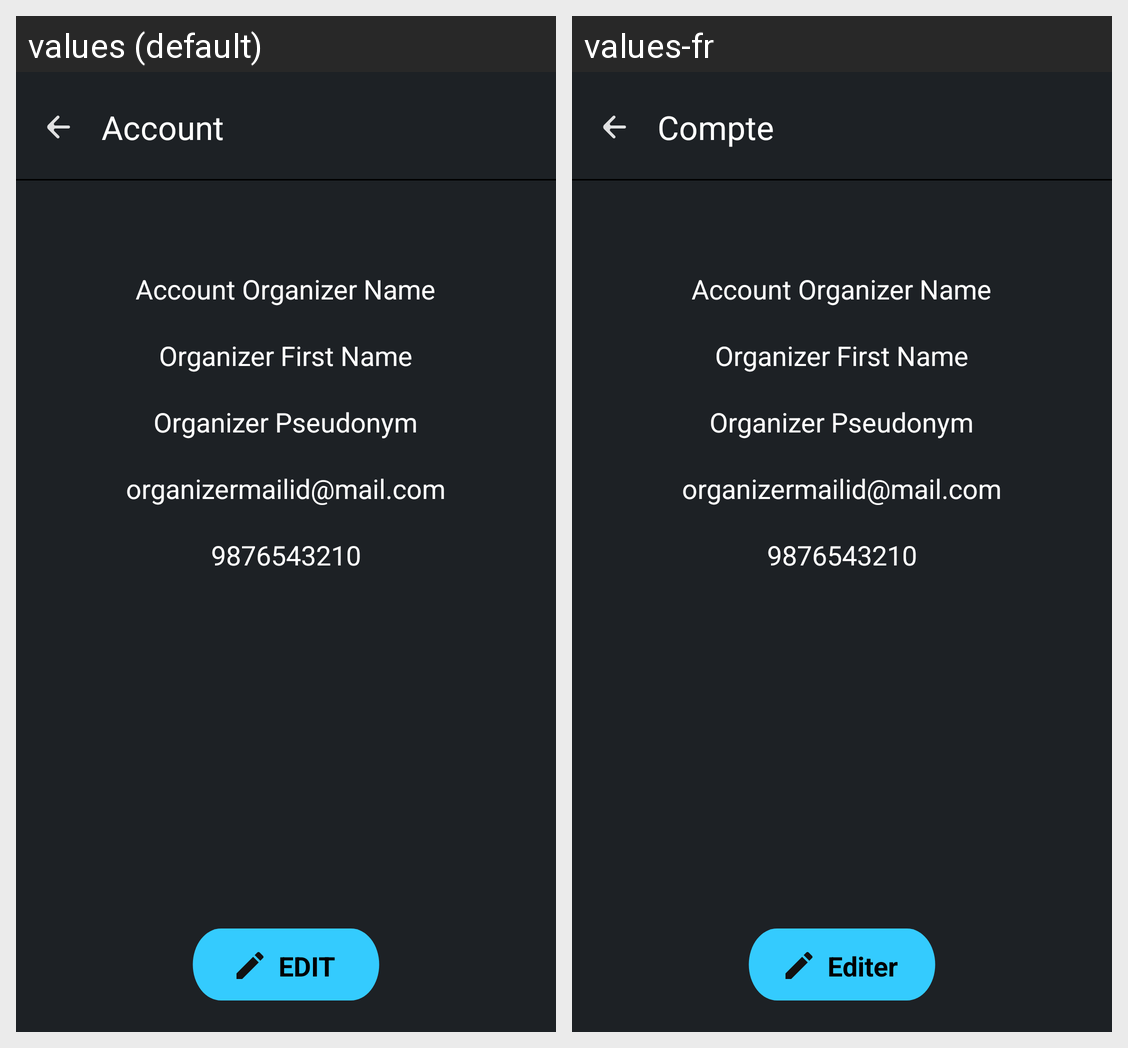

Strings drawn on this Android screen and how each of the app's shown locales translates them:
Android screen res/layout/activity_account.xml rendered under 2 locales, left to right: values (default), values-fr. Device: Nexus 5 (rendered at 1080×1920; each locale shown at half size, 540×960, under a caption strip naming it); theme App_Application_Theme.
Strings drawn on this screen, with the default value and each locale's value (text and hints the layout hard-codes, and strings that could not be matched under every locale, appear in the picture but are not listed):

account
  values: Account
  values-fr: Compte

edit_caps
  values: EDIT
  values-fr: Editer
